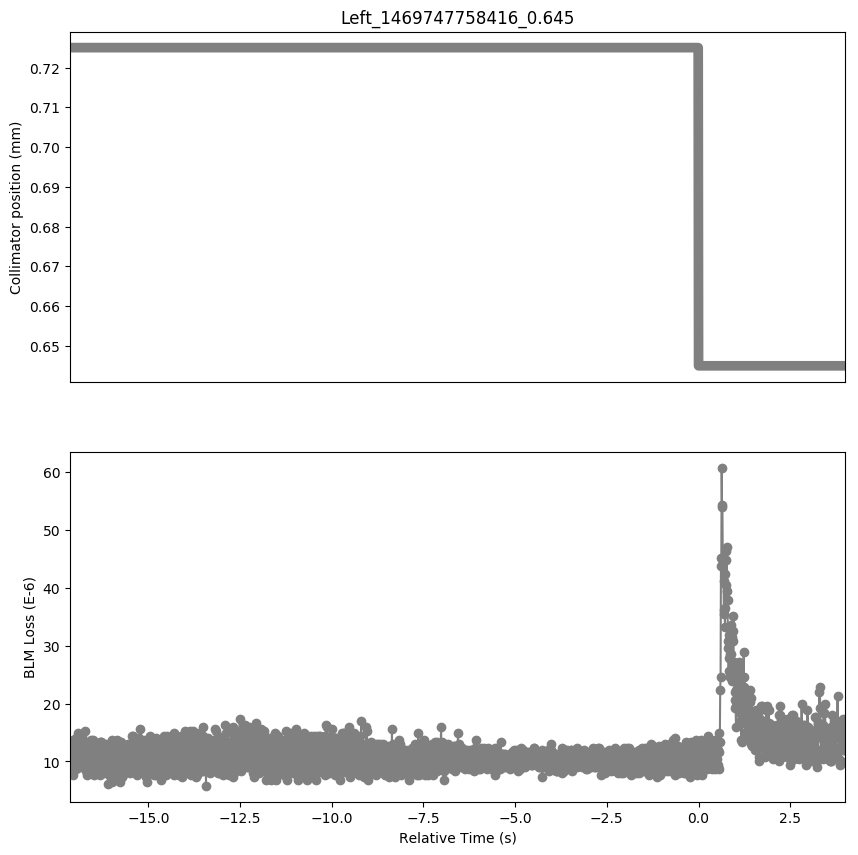

The file beside this chart, header and first rows:
Timestamp, position, BLMTI.06R7.B2I10_TCP.B6R7.B2
1469747741290, 0.725, 9.774e-06
1469747741300, 0.725, 1.1945999999999999e-05
1469747741310, 0.725, 1.0498e-05
1469747741320, 0.725, 1.267e-05
1469747741330, 0.725, 9.774e-06
1469747741340, 0.725, 1.3394000000000001e-05
1469747741350, 0.725, 9.774e-06
1469747741360, 0.725, 1.3755999999999998e-05
1469747741370, 0.725, 7.602e-06
1469747741380, 0.725, 1.1584000000000001e-05
1469747741390, 0.725, 9.05e-06
1469747741400, 0.725, 1.3394000000000001e-05
1469747741410, 0.725, 1.086e-05
1469747741420, 0.725, 1.3755999999999998e-05
1469747741430, 0.725, 1.1584000000000001e-05
1469747741440, 0.725, 1.4118e-05
1469747741450, 0.725, 8.687999999999999e-06
1469747741460, 0.725, 1.1945999999999999e-05
1469747741470, 0.725, 9.412e-06
1469747741480, 0.725, 1.3755999999999998e-05
1469747741490, 0.725, 1.1945999999999999e-05
1469747741500, 0.725, 1.4842000000000001e-05
1469747741510, 0.725, 1.0136000000000001e-05
1469747741520, 0.725, 1.2308e-05
1469747741530, 0.725, 9.05e-06
1469747741540, 0.725, 1.1222e-05
1469747741550, 0.725, 9.774e-06
1469747741560, 0.725, 1.3755999999999998e-05
1469747741570, 0.725, 1.0498e-05
1469747741580, 0.725, 1.0498e-05
1469747741590, 0.725, 9.05e-06
1469747741600, 0.725, 1.448e-05
1469747741610, 0.725, 9.412e-06
1469747741620, 0.725, 1.3394000000000001e-05
1469747741630, 0.725, 1.0136000000000001e-05
1469747741640, 0.725, 1.1945999999999999e-05
1469747741650, 0.725, 1.086e-05
1469747741660, 0.725, 1.3032e-05
1469747741670, 0.725, 1.1222e-05
1469747741680, 0.725, 1.5204e-05
1469747741690, 0.725, 9.774e-06
1469747741700, 0.725, 1.1222e-05
1469747741710, 0.725, 9.774e-06
1469747741720, 0.725, 1.0498e-05
1469747741730, 0.725, 8.326e-06
1469747741740, 0.725, 1.1945999999999999e-05
1469747741750, 0.725, 7.602e-06
1469747741760, 0.725, 1.3394000000000001e-05
1469747741770, 0.725, 1.086e-05
1469747741780, 0.725, 1.3032e-05
1469747741790, 0.725, 1.0498e-05
1469747741800, 0.725, 1.2308e-05
1469747741810, 0.725, 8.687999999999999e-06
1469747741820, 0.725, 1.2308e-05
1469747741830, 0.725, 8.326e-06
1469747741840, 0.725, 1.2308e-05
1469747741850, 0.725, 8.326e-06
1469747741860, 0.725, 1.3755999999999998e-05
1469747741870, 0.725, 8.687999999999999e-06
1469747741880, 0.725, 1.267e-05
... 2,051 more rows
